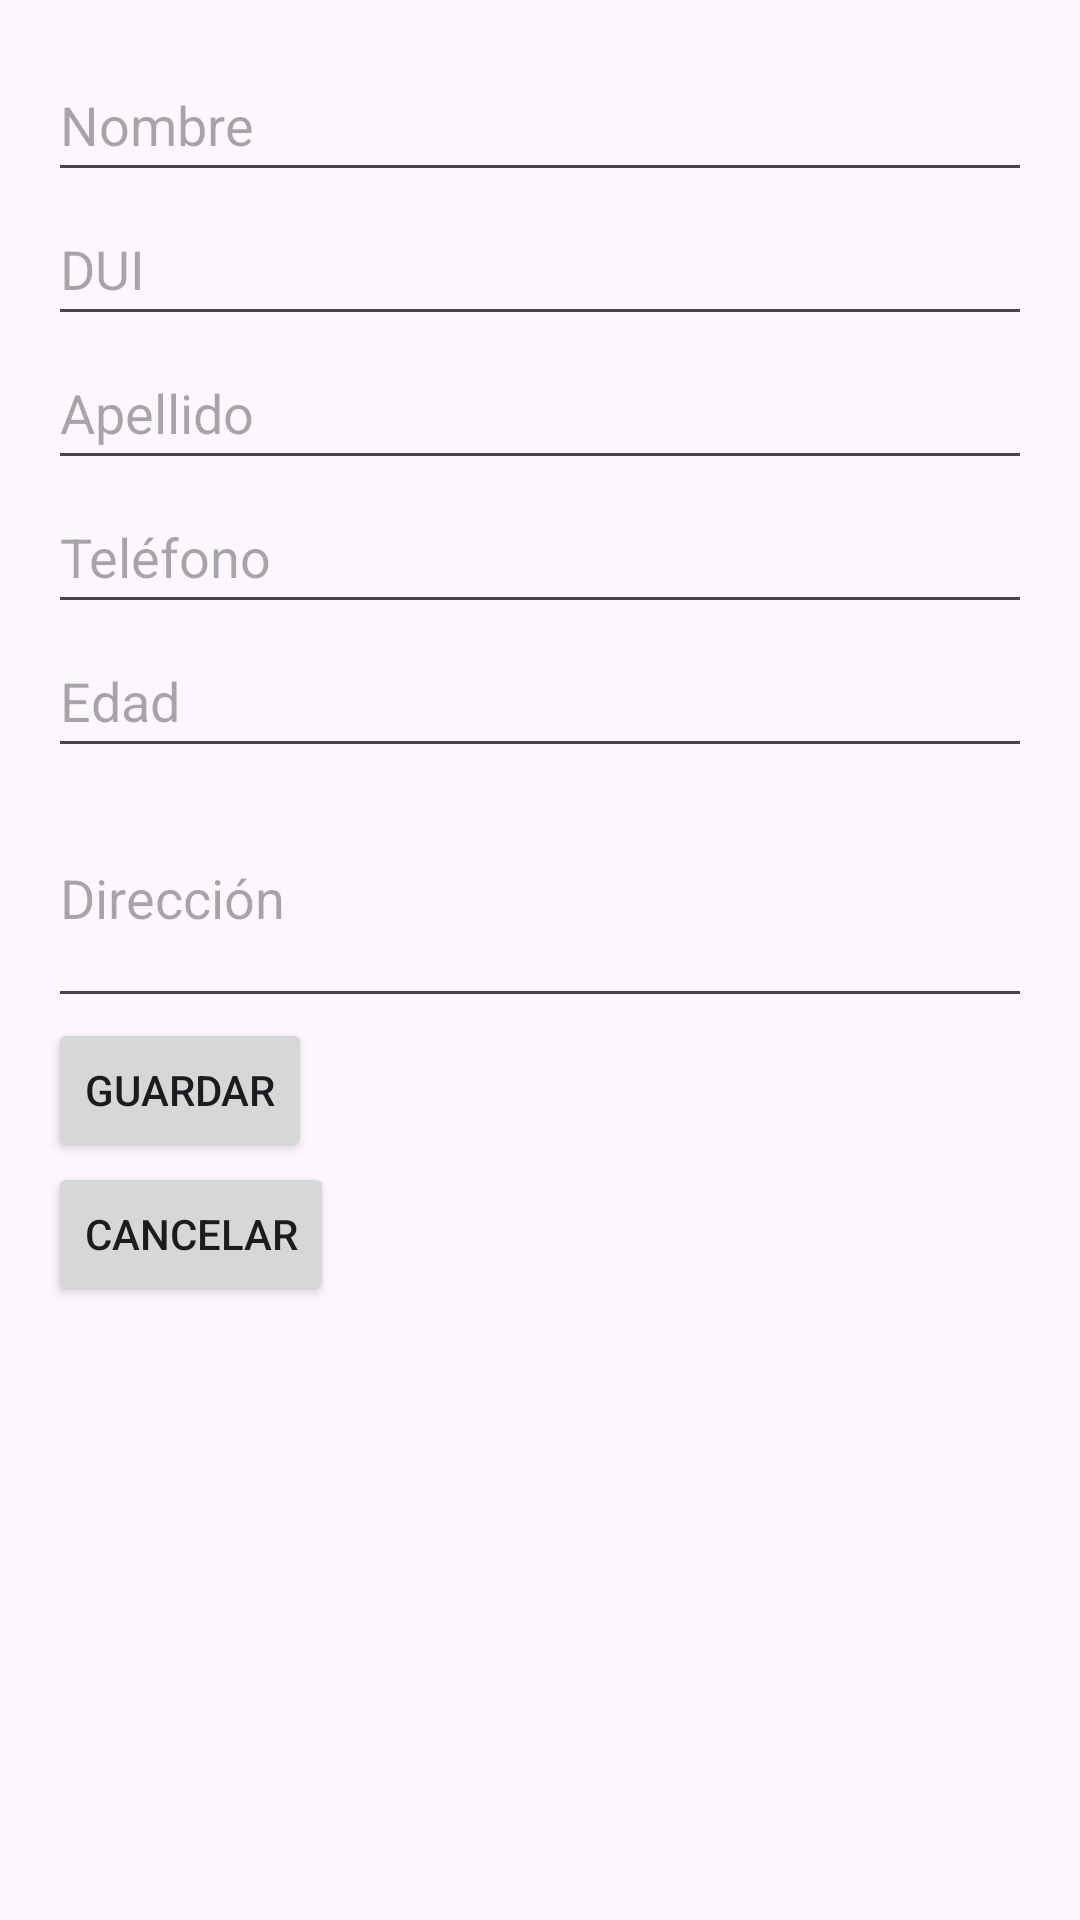

Layout XML and referenced resources for this Android screen:
<!-- AndroidManifest.xml: application theme Theme.Desafio_DSM2 -->
<!-- res/layout/activity_add_persona.xml -->
<?xml version="1.0" encoding="utf-8"?>
<LinearLayout xmlns:android="http://schemas.android.com/apk/res/android"
    android:layout_width="match_parent"
    android:layout_height="match_parent"
    android:orientation="vertical"
    android:padding="16dp">

    <EditText
        android:id="@+id/edtNombre"
        android:layout_width="match_parent"
        android:layout_height="wrap_content"
        android:hint="Nombre"
        android:inputType="text"
        android:minHeight="48dp" />

    <EditText
        android:id="@+id/edtDUI"
        android:layout_width="match_parent"
        android:layout_height="wrap_content"
        android:hint="DUI"
        android:inputType="text"
        android:minHeight="48dp" />

    <EditText
        android:id="@+id/edtApellido"
        android:layout_width="match_parent"
        android:layout_height="wrap_content"
        android:hint="Apellido"
        android:inputType="text"
        android:minHeight="48dp" />

    <EditText
        android:id="@+id/edtTelefono"
        android:layout_width="match_parent"
        android:layout_height="wrap_content"
        android:hint="Teléfono"
        android:inputType="phone"
        android:minHeight="48dp" />

    <EditText
        android:id="@+id/edtEdad"
        android:layout_width="match_parent"
        android:layout_height="wrap_content"
        android:hint="Edad"
        android:inputType="number"
        android:minHeight="48dp" />

    <EditText
        android:id="@+id/edtDireccion"
        android:layout_width="match_parent"
        android:layout_height="wrap_content"
        android:hint="Dirección"
        android:inputType="textMultiLine"
        android:minLines="3" />

    <Button
        android:id="@+id/btnGuardar"
        android:layout_width="wrap_content"
        android:layout_height="wrap_content"
        android:text="Guardar"
        android:onClick="guardar" />

    <Button
        android:id="@+id/btnCancelar"
        android:layout_width="wrap_content"
        android:layout_height="wrap_content"
        android:text="Cancelar"
        android:onClick="cancelar" />

</LinearLayout>
<!-- resources referenced by this layout -->
<resources>
  <style name="Theme.Desafio_DSM2" parent="Base.Theme.Desafio_DSM2" />
  <style name="Base.Theme.Desafio_DSM2" parent="Theme.Material3.DayNight.NoActionBar">
          
          
      </style>
</resources>
